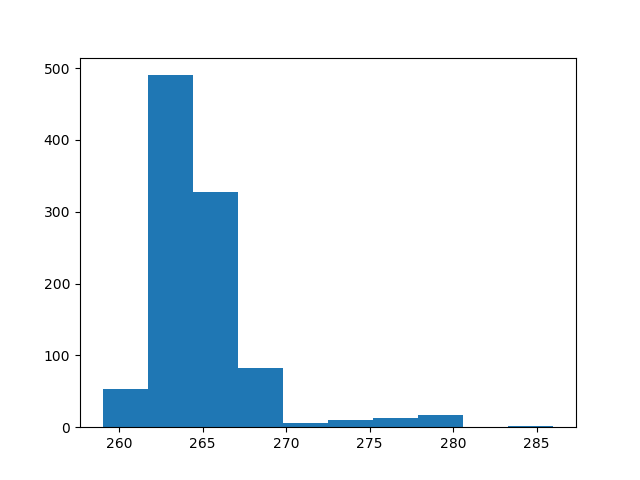

The data file committed next to this chart (first rows):
count, value
0, 267
1, 262
2, 262
3, 263
4, 264
5, 267
6, 267
7, 263
8, 263
9, 262
10, 266
11, 265
12, 265
13, 263
14, 262
15, 267
16, 265
17, 265
18, 263
19, 277
20, 265
21, 265
22, 264
23, 262
24, 265
25, 264
26, 261
27, 262
28, 264
29, 268
30, 264
31, 272
32, 261
33, 265
34, 262
35, 263
36, 264
37, 278
38, 265
39, 263
40, 266
41, 262
42, 266
43, 261
44, 263
45, 267
46, 260
47, 265
48, 263
49, 263
50, 262
51, 263
52, 266
53, 266
54, 266
55, 263
56, 266
57, 262
58, 265
59, 265
... 940 more rows
